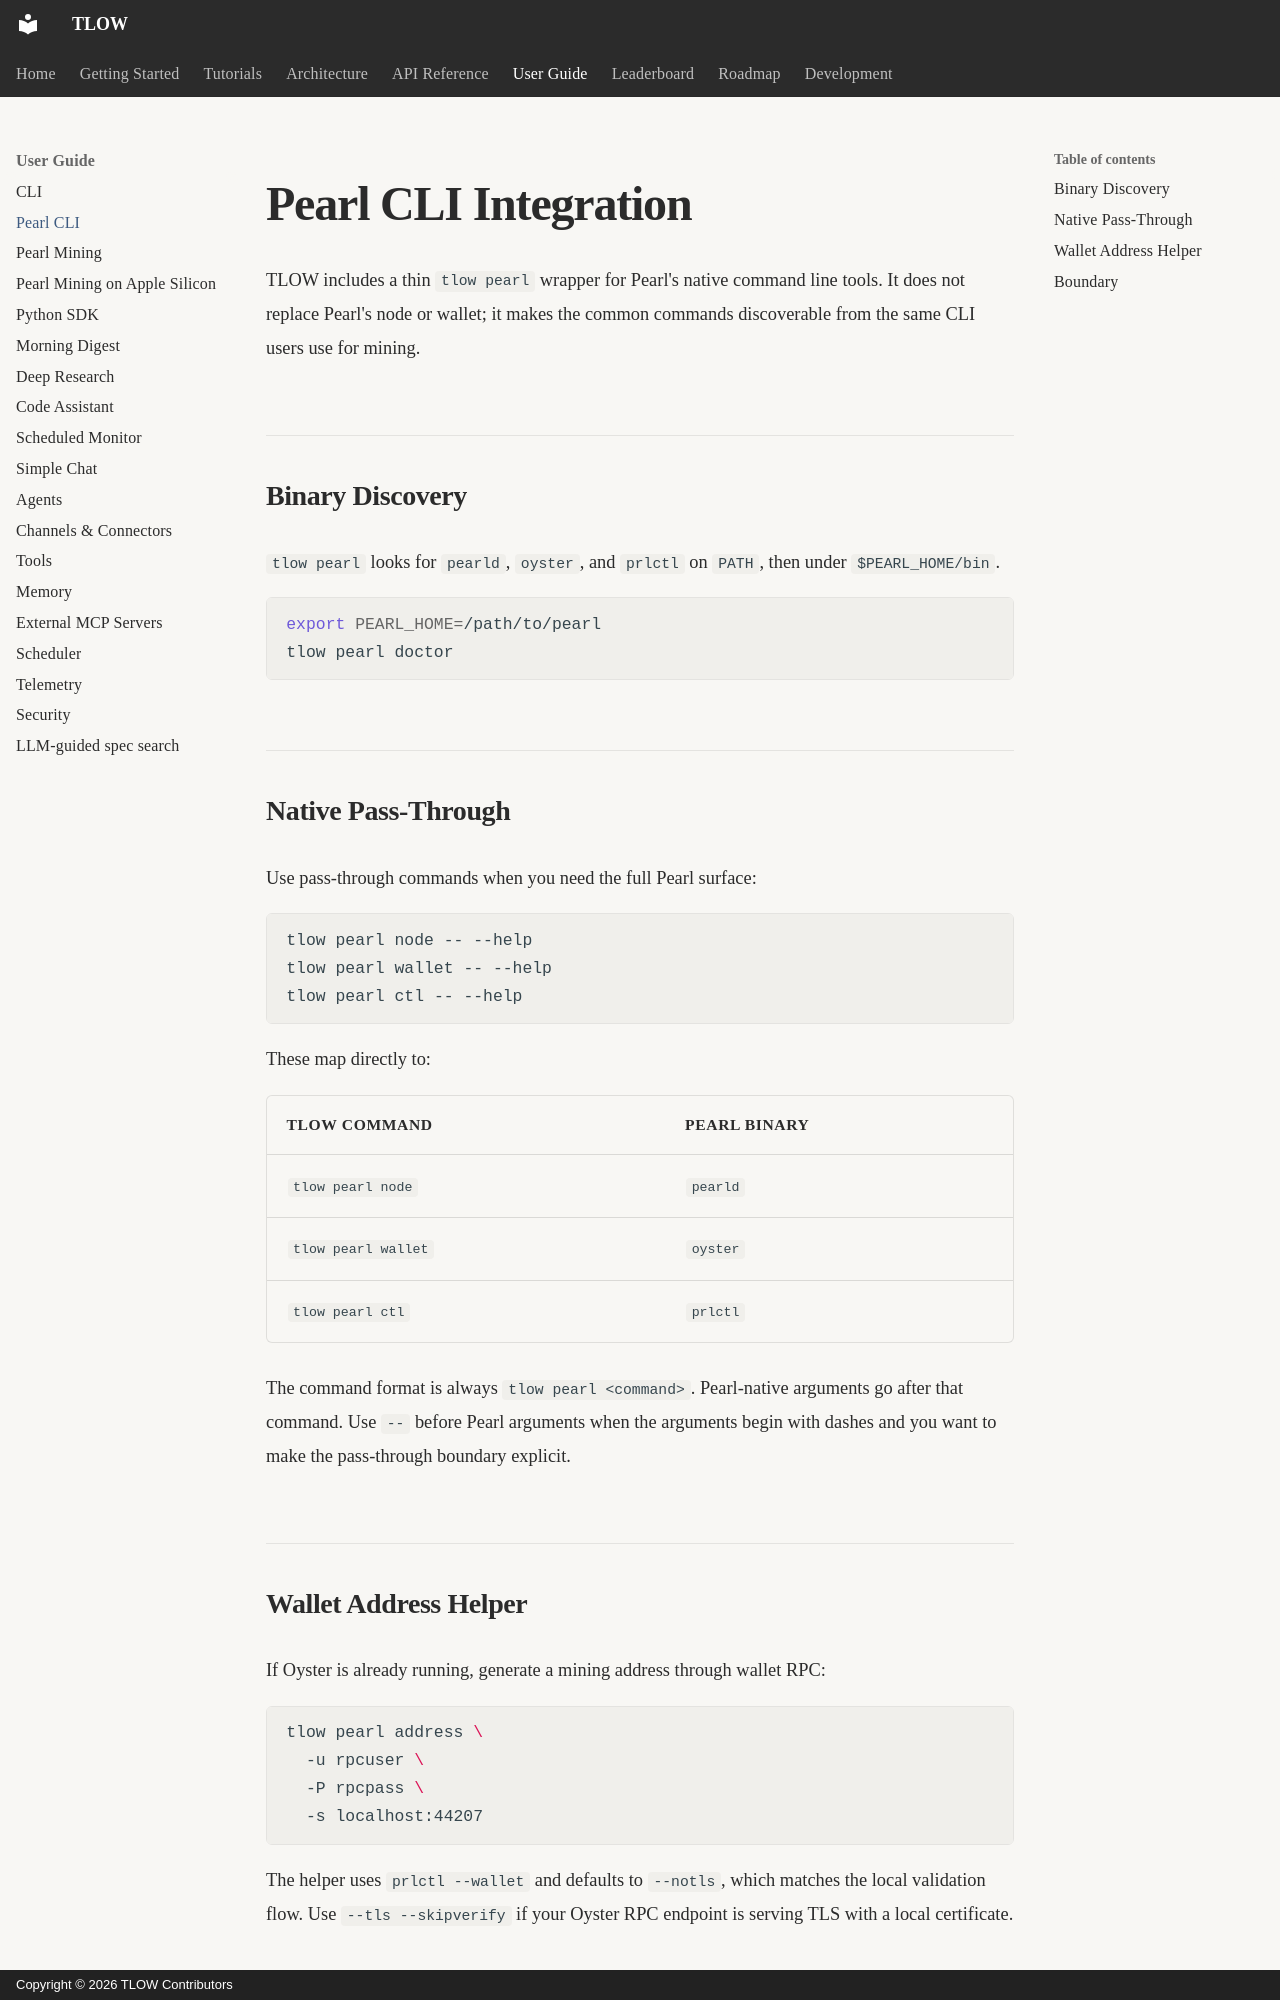

repository: MrTate36/tlow · page: user-guide/pearl/index.html · generator: mkdocs · copyright: Copyright © 2026 TLOW Contributors

# Pearl CLI Integration

TLOW includes a thin `tlow pearl` wrapper for Pearl's native command
line tools. It does not replace Pearl's node or wallet; it makes the common
commands discoverable from the same CLI users use for mining.

## Binary Discovery

`tlow pearl` looks for `pearld`, `oyster`, and `prlctl` on `PATH`, then under
`$PEARL_HOME/bin`.

```bash
export PEARL_HOME=/path/to/pearl
tlow pearl doctor
```

## Native Pass-Through

Use pass-through commands when you need the full Pearl surface:

```bash
tlow pearl node -- --help
tlow pearl wallet -- --help
tlow pearl ctl -- --help
```

These map directly to:

| TLOW command | Pearl binary |
|---|---|
| `tlow pearl node` | `pearld` |
| `tlow pearl wallet` | `oyster` |
| `tlow pearl ctl` | `prlctl` |

The command format is always `tlow pearl <command>`. Pearl-native arguments
go after that command. Use `--` before Pearl arguments when the arguments begin
with dashes and you want to make the pass-through boundary explicit.
